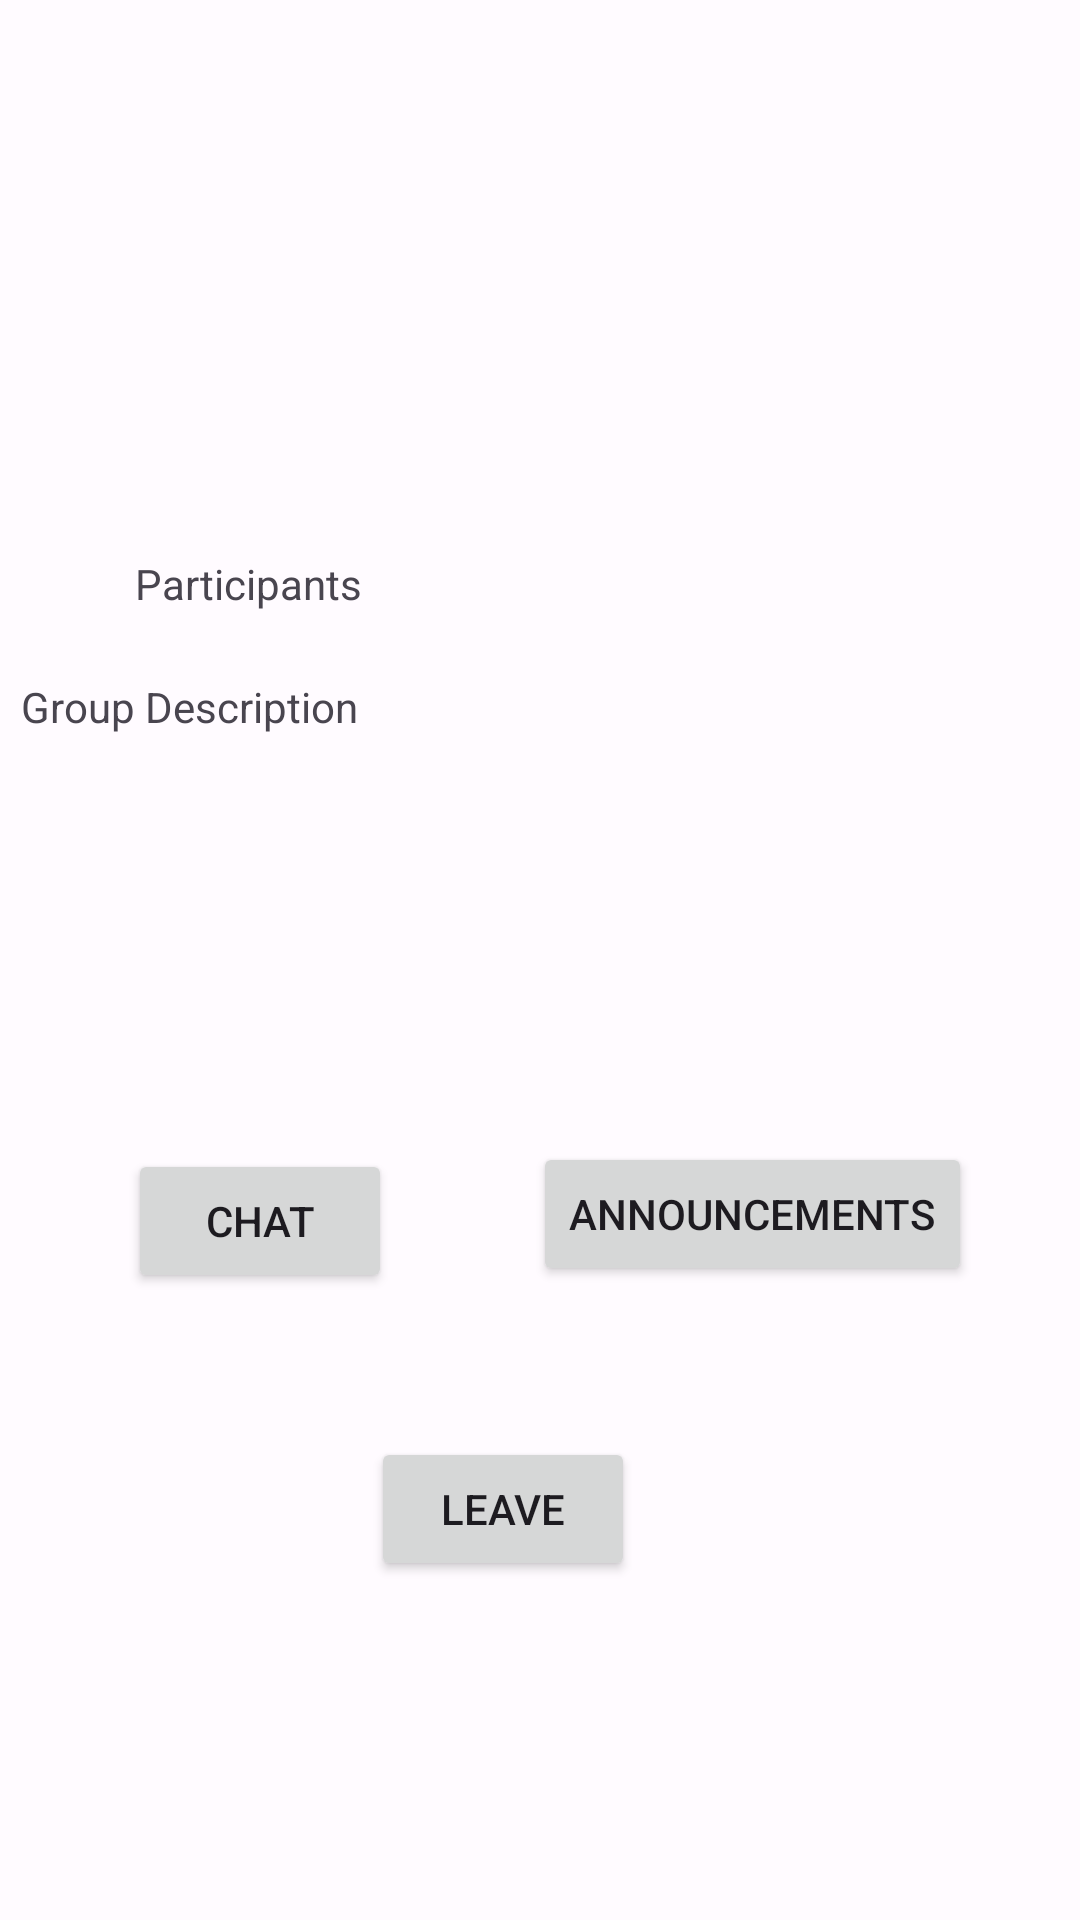

This screen was rendered from an Android layout file. Write that file and the resources it references.
<!-- AndroidManifest.xml: application theme Theme.DalSocial -->
<!-- res/layout/fragment_group_details_participated.xml -->
<?xml version="1.0" encoding="utf-8"?>
<androidx.constraintlayout.widget.ConstraintLayout xmlns:android="http://schemas.android.com/apk/res/android"
    xmlns:app="http://schemas.android.com/apk/res-auto"
    xmlns:tools="http://schemas.android.com/tools"
    android:layout_width="match_parent"
    android:layout_height="match_parent"
    tools:context=".fragment.groups.GroupDetailsParticipated">


    <ImageView
        android:id="@+id/groupImage"
        android:layout_width="174dp"
        android:layout_height="167dp"
        android:layout_marginStart="141dp"
        android:layout_marginTop="91dp"
        android:layout_marginEnd="142dp"
        android:layout_marginBottom="512dp"
        app:layout_constraintBottom_toBottomOf="parent"
        app:layout_constraintEnd_toEndOf="parent"
        app:layout_constraintStart_toStartOf="parent"
        app:layout_constraintTop_toTopOf="parent"
        app:layout_constraintVertical_bias="1.0"
        tools:srcCompat="@tools:sample/avatars" />

    <TextView
        android:id="@+id/participants"
        android:layout_width="wrap_content"
        android:layout_height="wrap_content"
        android:layout_marginStart="69dp"
        android:layout_marginTop="57dp"
        android:layout_marginEnd="284dp"
        android:layout_marginBottom="435dp"
        android:text="@string/participants"
        app:layout_constraintBottom_toBottomOf="parent"
        app:layout_constraintEnd_toEndOf="parent"
        app:layout_constraintHorizontal_bias="0.352"
        app:layout_constraintStart_toStartOf="parent"
        app:layout_constraintTop_toBottomOf="@+id/groupImage"
        app:layout_constraintVertical_bias="0.0" />

    <TextView
        android:id="@+id/groupdesc"
        android:layout_width="116dp"
        android:layout_height="22dp"
        android:layout_marginStart="78dp"
        android:layout_marginTop="24dp"
        android:layout_marginEnd="275dp"
        android:layout_marginBottom="392dp"
        android:text="@string/groupDesc"
        app:layout_constraintBottom_toBottomOf="parent"
        app:layout_constraintEnd_toEndOf="parent"
        app:layout_constraintHorizontal_bias="0.652"
        app:layout_constraintStart_toStartOf="parent"
        app:layout_constraintTop_toBottomOf="@+id/participants"
        app:layout_constraintVertical_bias="1.0" />

    <Button
        android:id="@+id/chat"
        android:layout_width="wrap_content"
        android:layout_height="wrap_content"
        android:layout_marginStart="65dp"
        android:layout_marginTop="135dp"
        android:layout_marginEnd="252dp"
        android:layout_marginBottom="209dp"
        android:text="@string/chat_btn"
        app:layout_constraintBottom_toBottomOf="parent"
        app:layout_constraintEnd_toEndOf="parent"
        app:layout_constraintStart_toStartOf="parent"
        app:layout_constraintTop_toBottomOf="@+id/groupdesc" />

    <Button
        android:id="@+id/announcements"
        android:layout_width="wrap_content"
        android:layout_height="wrap_content"
        android:layout_marginStart="86dp"
        android:layout_marginTop="252dp"
        android:layout_marginEnd="75dp"
        android:layout_marginBottom="211dp"
        android:text="@string/announcements_btn"
        app:layout_constraintBottom_toBottomOf="parent"
        app:layout_constraintEnd_toEndOf="parent"
        app:layout_constraintStart_toEndOf="@+id/chat"
        app:layout_constraintTop_toBottomOf="@+id/groupImage" />

    <Button
        android:id="@+id/button"
        android:layout_width="wrap_content"
        android:layout_height="wrap_content"
        android:layout_marginStart="148dp"
        android:layout_marginTop="48dp"
        android:layout_marginEnd="173dp"
        android:layout_marginBottom="113dp"
        android:text="@string/leave_btn"
        app:layout_constraintBottom_toBottomOf="parent"
        app:layout_constraintEnd_toEndOf="parent"
        app:layout_constraintStart_toStartOf="parent"
        app:layout_constraintTop_toBottomOf="@+id/chat" />

</androidx.constraintlayout.widget.ConstraintLayout>
<!-- resources referenced by this layout -->
<resources>
  <string name="announcements_btn">Announcements</string>
  <string name="chat_btn">Chat</string>
  <string name="groupDesc">Group Description</string>
  <string name="leave_btn">Leave</string>
  <string name="participants">Participants</string>
  <color name="md_theme_light_primary">#725C00</color>
  <color name="md_theme_light_onPrimary">#FFFFFF</color>
  <color name="md_theme_light_primaryContainer">#FFE080</color>
  <color name="md_theme_light_onPrimaryContainer">#231B00</color>
  <color name="md_theme_light_secondary">#685E40</color>
  <color name="md_theme_light_onSecondary">#FFFFFF</color>
  <color name="md_theme_light_secondaryContainer">#F0E1BB</color>
  <color name="md_theme_light_onSecondaryContainer">#221B04</color>
  <color name="md_theme_light_tertiary">#46664C</color>
  <color name="md_theme_light_onTertiary">#FFFFFF</color>
  <color name="md_theme_light_tertiaryContainer">#C7ECCB</color>
  <color name="md_theme_light_onTertiaryContainer">#02210D</color>
  <color name="md_theme_light_error">#BA1A1A</color>
  <color name="md_theme_light_errorContainer">#FFDAD6</color>
  <color name="md_theme_light_onError">#FFFFFF</color>
  <color name="md_theme_light_onErrorContainer">#410002</color>
  <color name="md_theme_light_background">#FFFBFF</color>
  <color name="md_theme_light_onBackground">#1E1B16</color>
  <color name="md_theme_light_surface">#FFFBFF</color>
  <color name="md_theme_light_onSurface">#1E1B16</color>
  <color name="md_theme_light_surfaceVariant">#EBE2CF</color>
  <color name="md_theme_light_onSurfaceVariant">#4C4639</color>
  <color name="md_theme_light_outline">#7D7667</color>
  <color name="md_theme_light_inverseOnSurface">#F6F0E7</color>
  <color name="md_theme_light_inverseSurface">#33302A</color>
  <color name="md_theme_light_inversePrimary">#E7C349</color>
</resources>
